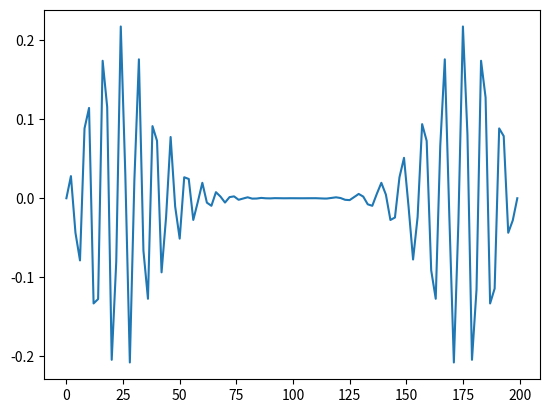

Here is the Python script that generated this plot:
import numpy as np
import matplotlib.pyplot as plt
L = 200
dx = 0.2
Vx = np.zeros(L)
Vx[0] = 10
Vx[-1]= 10
#plt.plot(Vx)

"""
H = p**2/2m + 0
Hy = Ey
=> -a y'' = Ey
=> ay'' + Ey = 0
"""
Y = np.ones_like(Vx,dtype=float)
E = -4
dY = np.zeros_like(Vx,dtype=float)
ddY = np.zeros_like(Vx,dtype=float)

Tol = 5000
Max = 10

tmp_Y = np.zeros_like(Vx,dtype=float)
for i in range(L):
    tmp_Y[i] = Y[i]
#print(Vx)
while(Tol>0):
    Tol -= 1
    #for i in range(L):
    #    Y[i] = tmp_Y[i]
    for i in range(L):
        if i>0 and i<L-1:
            ddY[i] = (Vx[i] - E - (Y[i+1]-Y[i-1])/2.)*-0.05
        else:
            ddY[i] = (Vx[i] - E)*-0.05
    for i in range(L):
        if i>0 and i<L-1:
            dY[i] += (ddY[i-1]+ddY[i+1])*dx/2
        else:
            dY[i] += ddY[i]*dx
    for i in range(L):
        Y[i] += dY[i]*dx
        #if dY[i]*dx < Tol:
        #    break
    print(str(Tol)+"/5000",end='\r')
    #for i in range(L):
    #    if(Max < np.abs(Y[i]-tmp_Y[i])):
    #        Max = np.abs(Y[i]-tmp_Y[i])
    #        print(Max)
sum = 0
for i in range(L):
    sum += Y[i]**2
sum = sum**(0.5)
Y = Y/(sum)
print("A = "+str(float(sum)),end='\n')
plt.plot(Y)
#plt.plot(ddY)
plt.savefig('well.jpg')